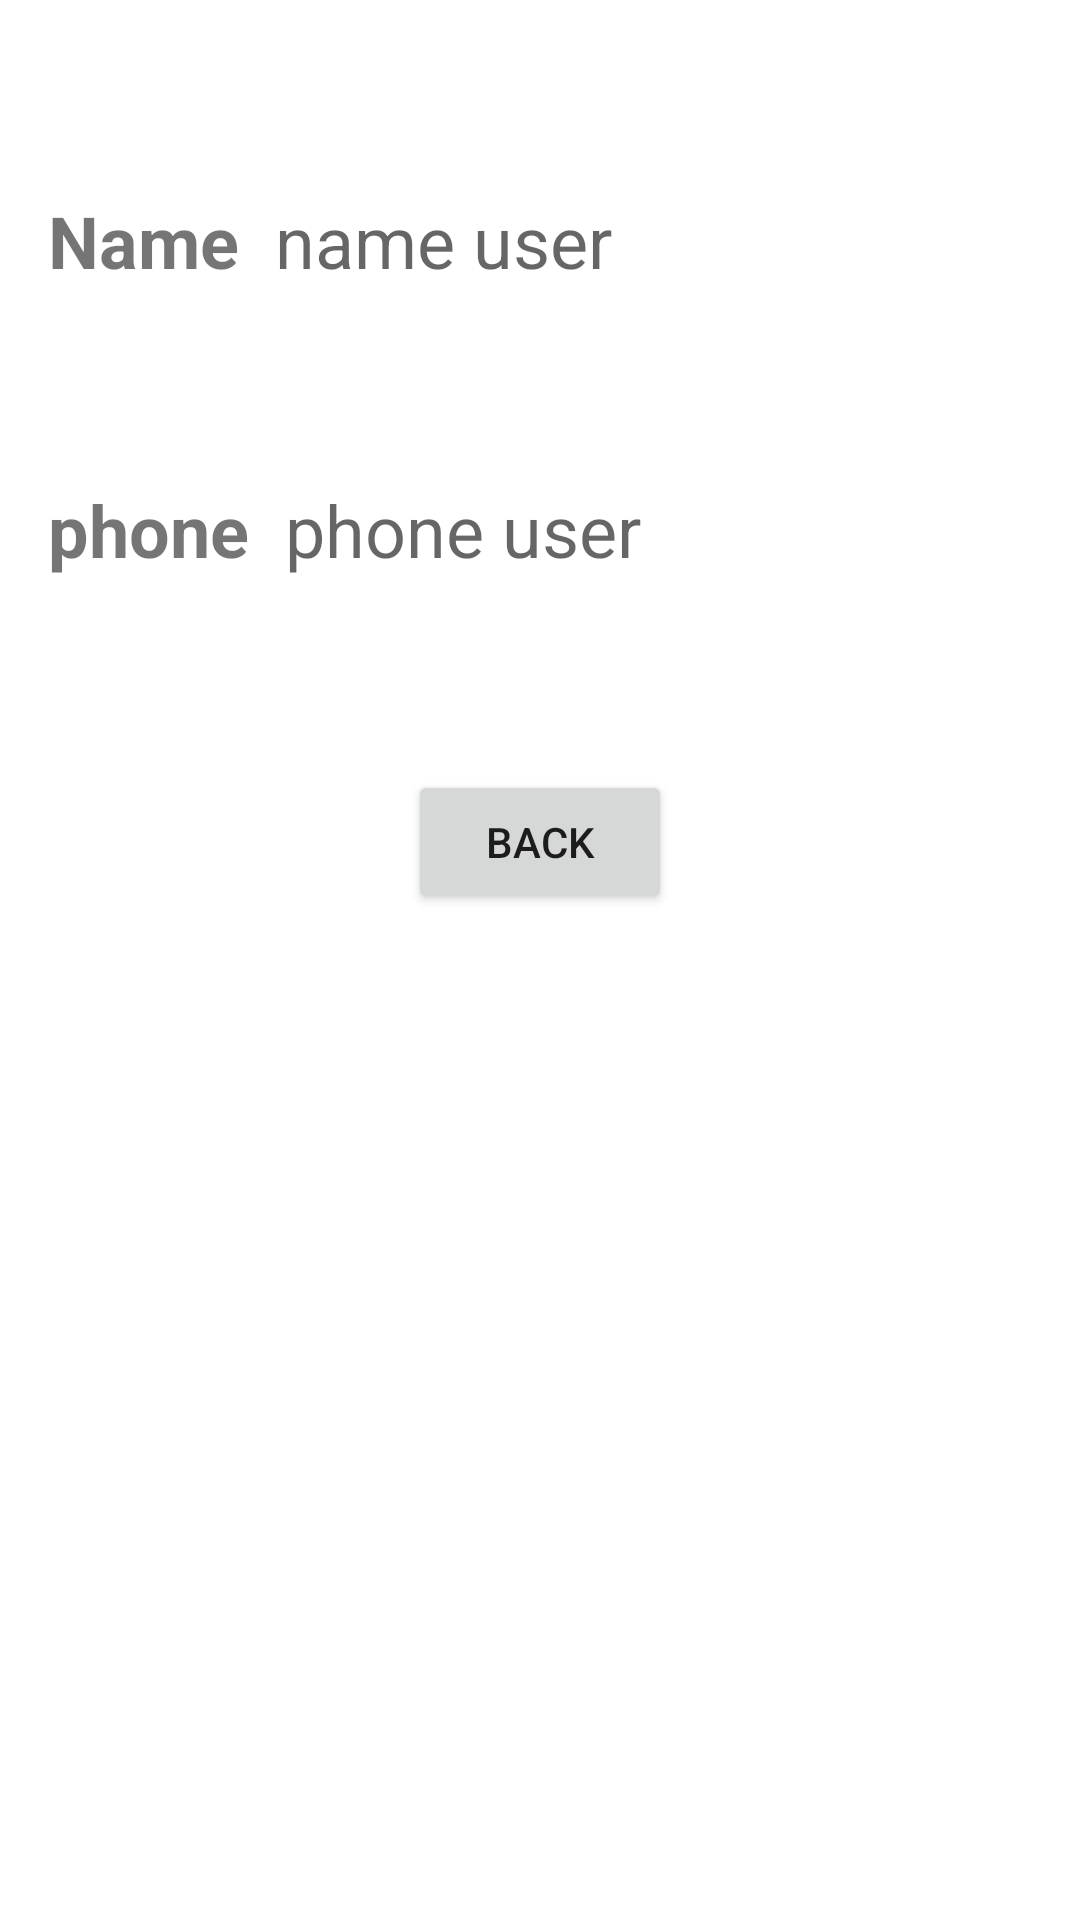

This screen was rendered from an Android layout file. Write that file and the resources it references.
<!-- AndroidManifest.xml: application theme Theme.DayFiveITI_SQLlite -->
<!-- res/layout/activity_second.xml -->
<?xml version="1.0" encoding="utf-8"?>
<androidx.constraintlayout.widget.ConstraintLayout xmlns:android="http://schemas.android.com/apk/res/android"
    xmlns:app="http://schemas.android.com/apk/res-auto"
    xmlns:tools="http://schemas.android.com/tools"
    android:layout_width="match_parent"
    android:layout_height="match_parent"
    tools:context=".second">

    <TextView
        android:id="@+id/name_2"
        android:layout_width="wrap_content"
        android:layout_height="wrap_content"
        android:layout_marginStart="16dp"
        android:layout_marginTop="64dp"
        android:text="Name"
        android:textSize="24sp"
        android:textStyle="bold"
        app:layout_constraintStart_toStartOf="parent"
        app:layout_constraintTop_toTopOf="parent" />

    <TextView
        android:id="@+id/tv_name_2"
        android:layout_width="wrap_content"
        android:layout_height="wrap_content"
        android:layout_marginStart="12dp"
        android:hint="name user"
        android:textSize="24sp"
        app:layout_constraintBottom_toBottomOf="@+id/name_2"
        app:layout_constraintStart_toEndOf="@+id/name_2"
        app:layout_constraintTop_toTopOf="@+id/name_2" />

    <TextView
        android:id="@+id/phone_2"
        android:layout_width="wrap_content"
        android:layout_height="wrap_content"
        android:layout_marginTop="64dp"
        android:text="phone"
        android:textSize="24sp"
        android:textStyle="bold"
        app:layout_constraintStart_toStartOf="@+id/name_2"
        app:layout_constraintTop_toBottomOf="@+id/name_2" />

    <TextView
        android:id="@+id/tv_phone_2"
        android:layout_width="wrap_content"
        android:layout_height="wrap_content"
        android:layout_marginStart="12dp"
        android:hint="phone user"
        android:textSize="24sp"
        app:layout_constraintBottom_toBottomOf="@+id/phone_2"
        app:layout_constraintStart_toEndOf="@+id/phone_2"
        app:layout_constraintTop_toTopOf="@+id/phone_2" />

    <Button
        android:id="@+id/btn_back"
        android:layout_width="wrap_content"
        android:layout_height="wrap_content"
        android:layout_marginTop="64dp"
        android:text="Back"
        app:layout_constraintEnd_toEndOf="parent"
        app:layout_constraintStart_toStartOf="parent"
        app:layout_constraintTop_toBottomOf="@+id/tv_phone_2" />
</androidx.constraintlayout.widget.ConstraintLayout>
<!-- resources referenced by this layout -->
<resources>
  <style name="Theme.DayFiveITI_SQLlite" parent="Theme.MaterialComponents.DayNight.DarkActionBar">
          
          <item name="colorPrimary">@color/purple_500</item>
          <item name="colorPrimaryVariant">@color/purple_700</item>
          <item name="colorOnPrimary">@color/white</item>
          
          <item name="colorSecondary">@color/teal_200</item>
          <item name="colorSecondaryVariant">@color/teal_700</item>
          <item name="colorOnSecondary">@color/black</item>
          
          <item name="android:statusBarColor" tools:targetApi="l">?attr/colorPrimaryVariant</item>
          
      </style>
  <!-- not gathered from this repository: default colours our renderer supplied (Android Studio template values) -->
  <color name="purple_500">#FF6200EE</color>
  <color name="purple_700">#FF3700B3</color>
  <color name="teal_200">#FF03DAC5</color>
  <color name="teal_700">#FF018786</color>
  <color name="black">#FF000000</color>
  <color name="white">#FFFFFFFF</color>
</resources>
